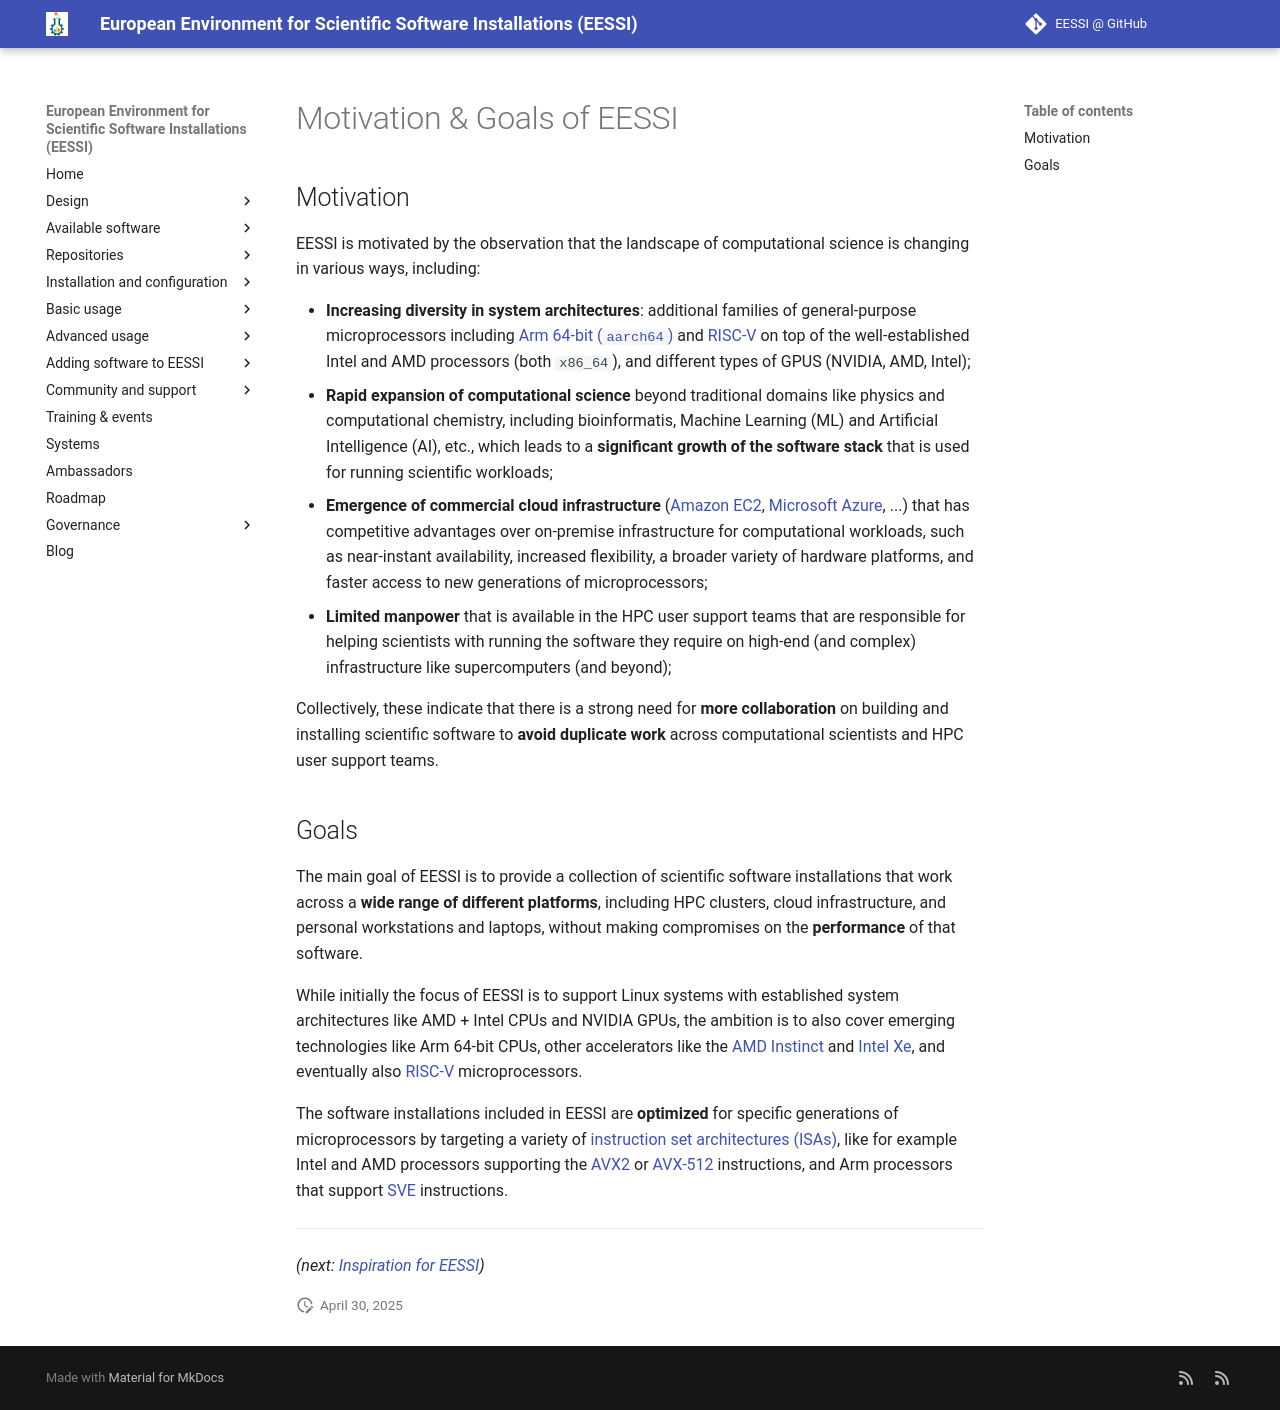

repository: EESSI/docs · page: training-events/2025/tutorial-best-practices-cvmfs-hpc/eessi/motivation-goals/index.html · generator: mkdocs

# Motivation & Goals of EESSI

## Motivation

EESSI is motivated by the observation that the landscape of computational science is changing in various
ways, including:

* **Increasing diversity in system architectures**: additional families of general-purpose
  microprocessors including [Arm 64-bit (`aarch64`)](https://en.wikipedia.org/wiki/AArch64) and
  [RISC-V](https://en.wikipedia.org/wiki/RISC-V) on top of the well-established Intel and AMD processors (both `x86_64`),
  and different types of GPUS (NVIDIA, AMD, Intel);
* **Rapid expansion of computational science** beyond traditional domains like physics and computational chemistry,
  including bioinformatis, Machine Learning (ML) and Artificial Intelligence (AI), etc.,
  which leads to a **significant growth of the software stack** that is used for running scientific workloads;
* **Emergence of commercial cloud infrastructure** ([Amazon EC2](https://aws.amazon.com/ec2/),
  [Microsoft Azure](https://azure.microsoft.com/en-us), ...)
  that has competitive advantages over on-premise infrastructure for computational workloads, such as near-instant
  availability, increased flexibility, a broader variety of hardware platforms, and faster access to
  new generations of microprocessors;
* **Limited manpower** that is available in the HPC user support teams that are responsible for helping
  scientists with running the software they require on high-end (and complex) infrastructure like supercomputers
  (and beyond);

Collectively, these indicate that there is a strong need for **more collaboration** on building and installing
scientific software to **avoid duplicate work** across computational scientists and HPC user support teams.


## Goals

The main goal of EESSI is to provide a collection of scientific software installations that work across a
**wide range of different platforms**, including HPC clusters, cloud infrastructure, and personal workstations
and laptops, without making compromises on the **performance** of that software.

While initially the focus of EESSI is to support Linux systems with established system architectures like
AMD + Intel CPUs and NVIDIA GPUs, the ambition is to also cover emerging technologies like Arm 64-bit CPUs,
other accelerators like the [AMD Instinct](https://en.wikipedia.org/wiki/AMD_Instinct) and
[Intel Xe](https://en.wikipedia.org/wiki/Intel_Xe), and eventually also
[RISC-V](https://en.wikipedia.org/wiki/RISC-V) microprocessors.


The software installations included in EESSI are **optimized** for specific generations of microprocessors
by targeting a variety of [instruction set architectures (ISAs)](https://en.wikipedia.org/wiki/Instruction_set_architecture),
like for example Intel and AMD processors supporting
the [AVX2](https://en.wikipedia.org/wiki/Advanced_Vector_Extensions#Advanced_Vector_Extensions_2) or
[AVX-512](https://en.wikipedia.org/wiki/Advanced_Vector_Extensions#AVX-512) instructions, and
Arm processors that support [SVE](https://en.wikipedia.org/wiki/AArch64#Scalable_Vector_Extension_(SVE)) instructions.


---

*(next: [Inspiration for EESSI](inspiration.md))*
